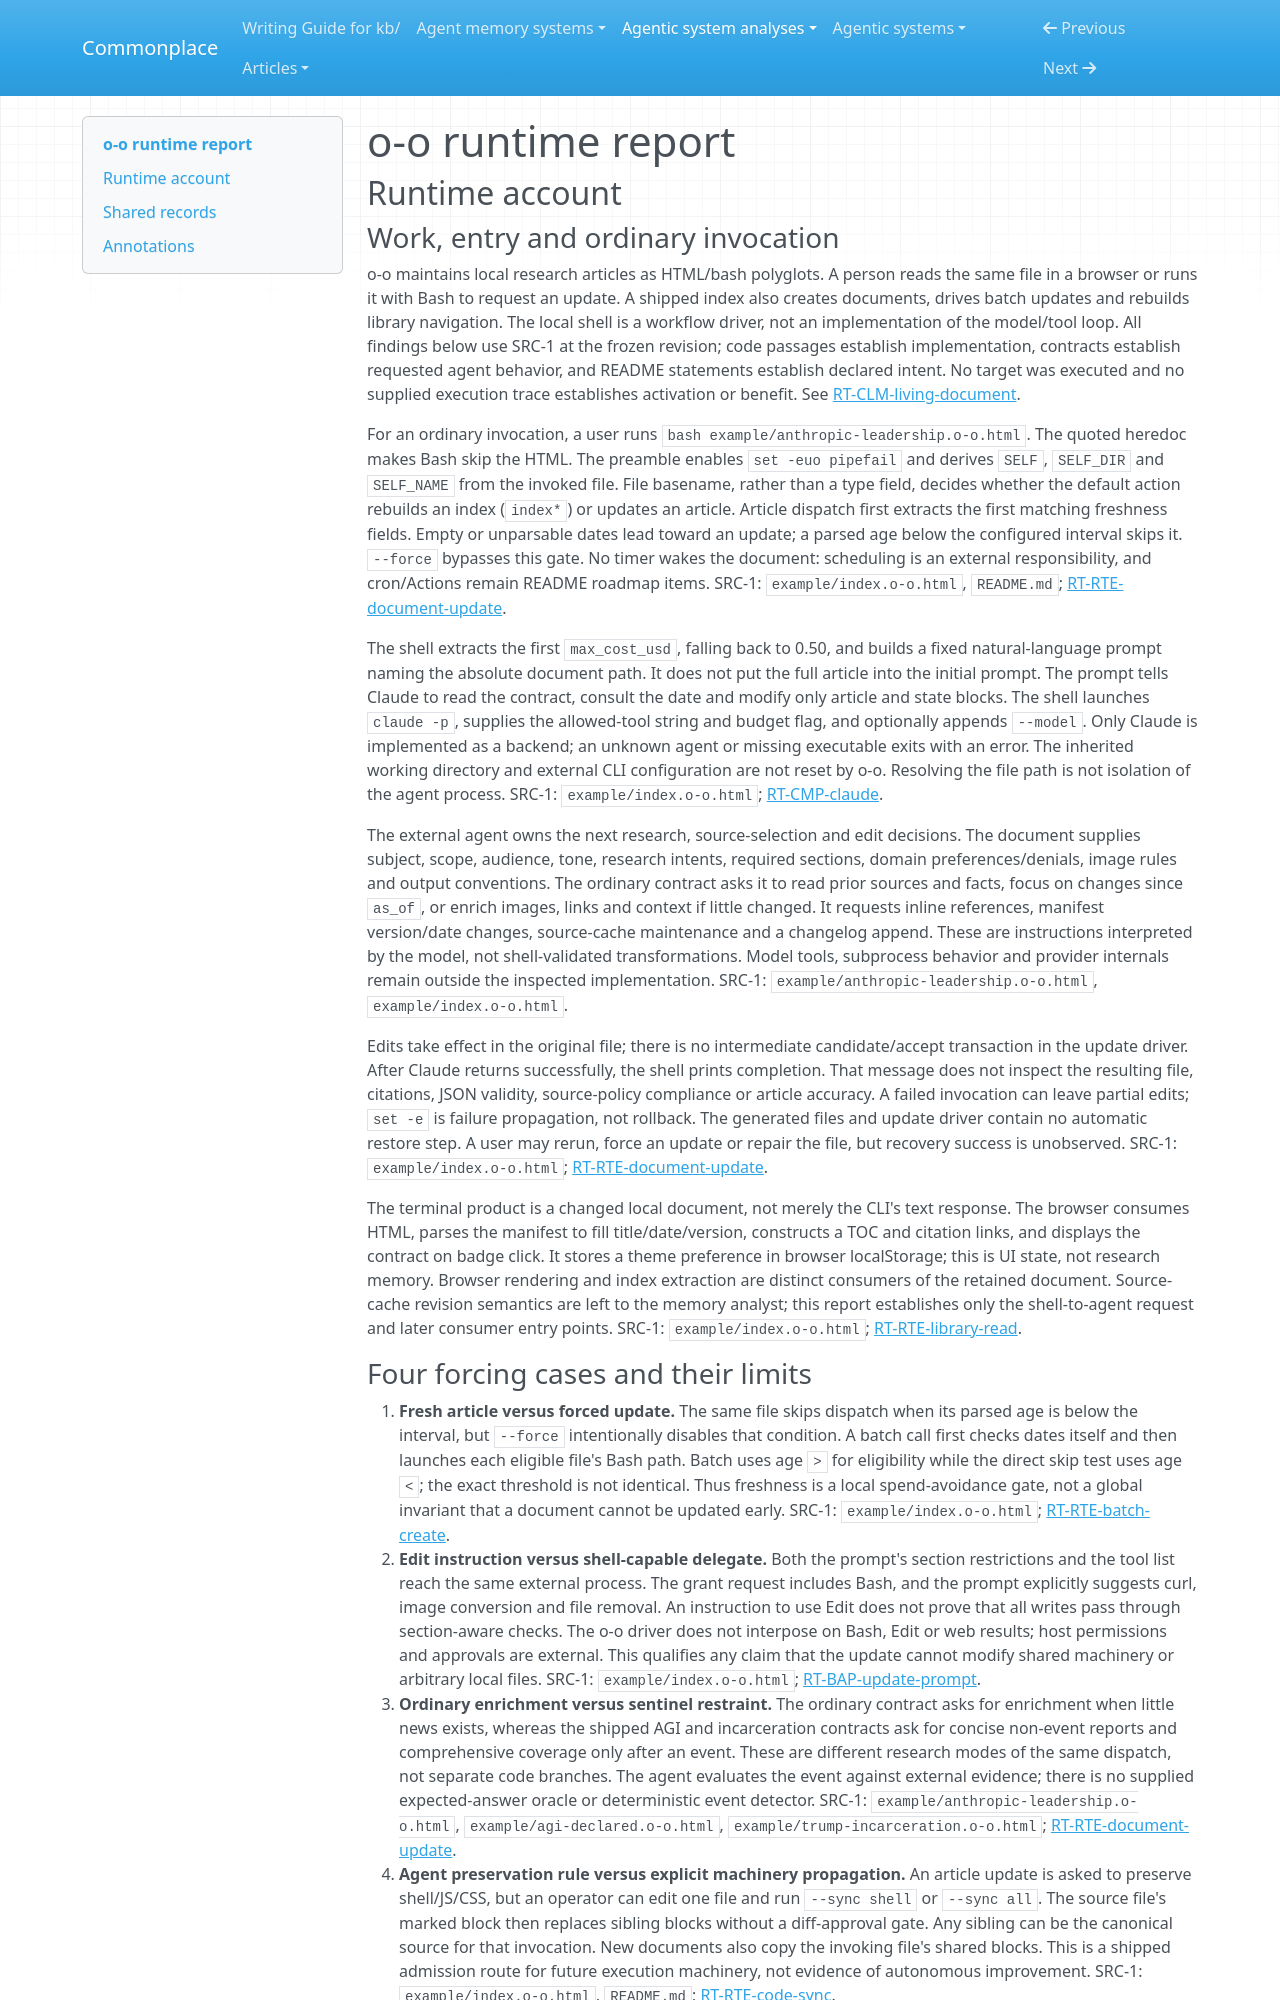

repository: zby/commonplace · page: agentic-system-analyses/retained/o-o/runtime/index.html · generator: mkdocs

---
type: agentic-system-analyses/types/agentic-system-runtime-report.md
description: "o-o runtime baseline: local polyglot document updates, external Claude dispatch, library drivers and change admission at the frozen commit."
run-id: AAS-2026-10-15-o-o-b6fd0055e5c1-01
reviewed-boundary: b0d5063e37b4eafdbc23c1899a31f1836168b989
---

# o-o runtime report

## Runtime account

### Work, entry and ordinary invocation

o-o maintains local research articles as HTML/bash polyglots. A person reads the same file in a browser or runs it with Bash to request an update. A shipped index also creates documents, drives batch updates and rebuilds library navigation. The local shell is a workflow driver, not an implementation of the model/tool loop. All findings below use SRC-1 at the frozen revision; code passages establish implementation, contracts establish requested agent behavior, and README statements establish declared intent. No target was executed and no supplied execution trace establishes activation or benefit. See [RT-CLM-living-document](#rt-clm-living-document).

For an ordinary invocation, a user runs `bash example/anthropic-leadership.o-o.html`. The quoted heredoc makes Bash skip the HTML. The preamble enables `set -euo pipefail` and derives `SELF`, `SELF_DIR` and `SELF_NAME` from the invoked file. File basename, rather than a type field, decides whether the default action rebuilds an index (`index*`) or updates an article. Article dispatch first extracts the first matching freshness fields. Empty or unparsable dates lead toward an update; a parsed age below the configured interval skips it. `--force` bypasses this gate. No timer wakes the document: scheduling is an external responsibility, and cron/Actions remain README roadmap items. SRC-1: `example/index.o-o.html`, `README.md`; [RT-RTE-document-update](#rt-rte-document-update).

The shell extracts the first `max_cost_usd`, falling back to 0.50, and builds a fixed natural-language prompt naming the absolute document path. It does not put the full article into the initial prompt. The prompt tells Claude to read the contract, consult the date and modify only article and state blocks. The shell launches `claude -p`, supplies the allowed-tool string and budget flag, and optionally appends `--model`. Only Claude is implemented as a backend; an unknown agent or missing executable exits with an error. The inherited working directory and external CLI configuration are not reset by o-o. Resolving the file path is not isolation of the agent process. SRC-1: `example/index.o-o.html`; [RT-CMP-claude](#rt-cmp-claude).

The external agent owns the next research, source-selection and edit decisions. The document supplies subject, scope, audience, tone, research intents, required sections, domain preferences/denials, image rules and output conventions. The ordinary contract asks it to read prior sources and facts, focus on changes since `as_of`, or enrich images, links and context if little changed. It requests inline references, manifest version/date changes, source-cache maintenance and a changelog append. These are instructions interpreted by the model, not shell-validated transformations. Model tools, subprocess behavior and provider internals remain outside the inspected implementation. SRC-1: `example/anthropic-leadership.o-o.html`, `example/index.o-o.html`.

Edits take effect in the original file; there is no intermediate candidate/accept transaction in the update driver. After Claude returns successfully, the shell prints completion. That message does not inspect the resulting file, citations, JSON validity, source-policy compliance or article accuracy. A failed invocation can leave partial edits; `set -e` is failure propagation, not rollback. The generated files and update driver contain no automatic restore step. A user may rerun, force an update or repair the file, but recovery success is unobserved. SRC-1: `example/index.o-o.html`; [RT-RTE-document-update](#rt-rte-document-update).

The terminal product is a changed local document, not merely the CLI's text response. The browser consumes HTML, parses the manifest to fill title/date/version, constructs a TOC and citation links, and displays the contract on badge click. It stores a theme preference in browser localStorage; this is UI state, not research memory. Browser rendering and index extraction are distinct consumers of the retained document. Source-cache revision semantics are left to the memory analyst; this report establishes only the shell-to-agent request and later consumer entry points. SRC-1: `example/index.o-o.html`; [RT-RTE-library-read](#rt-rte-library-read).
